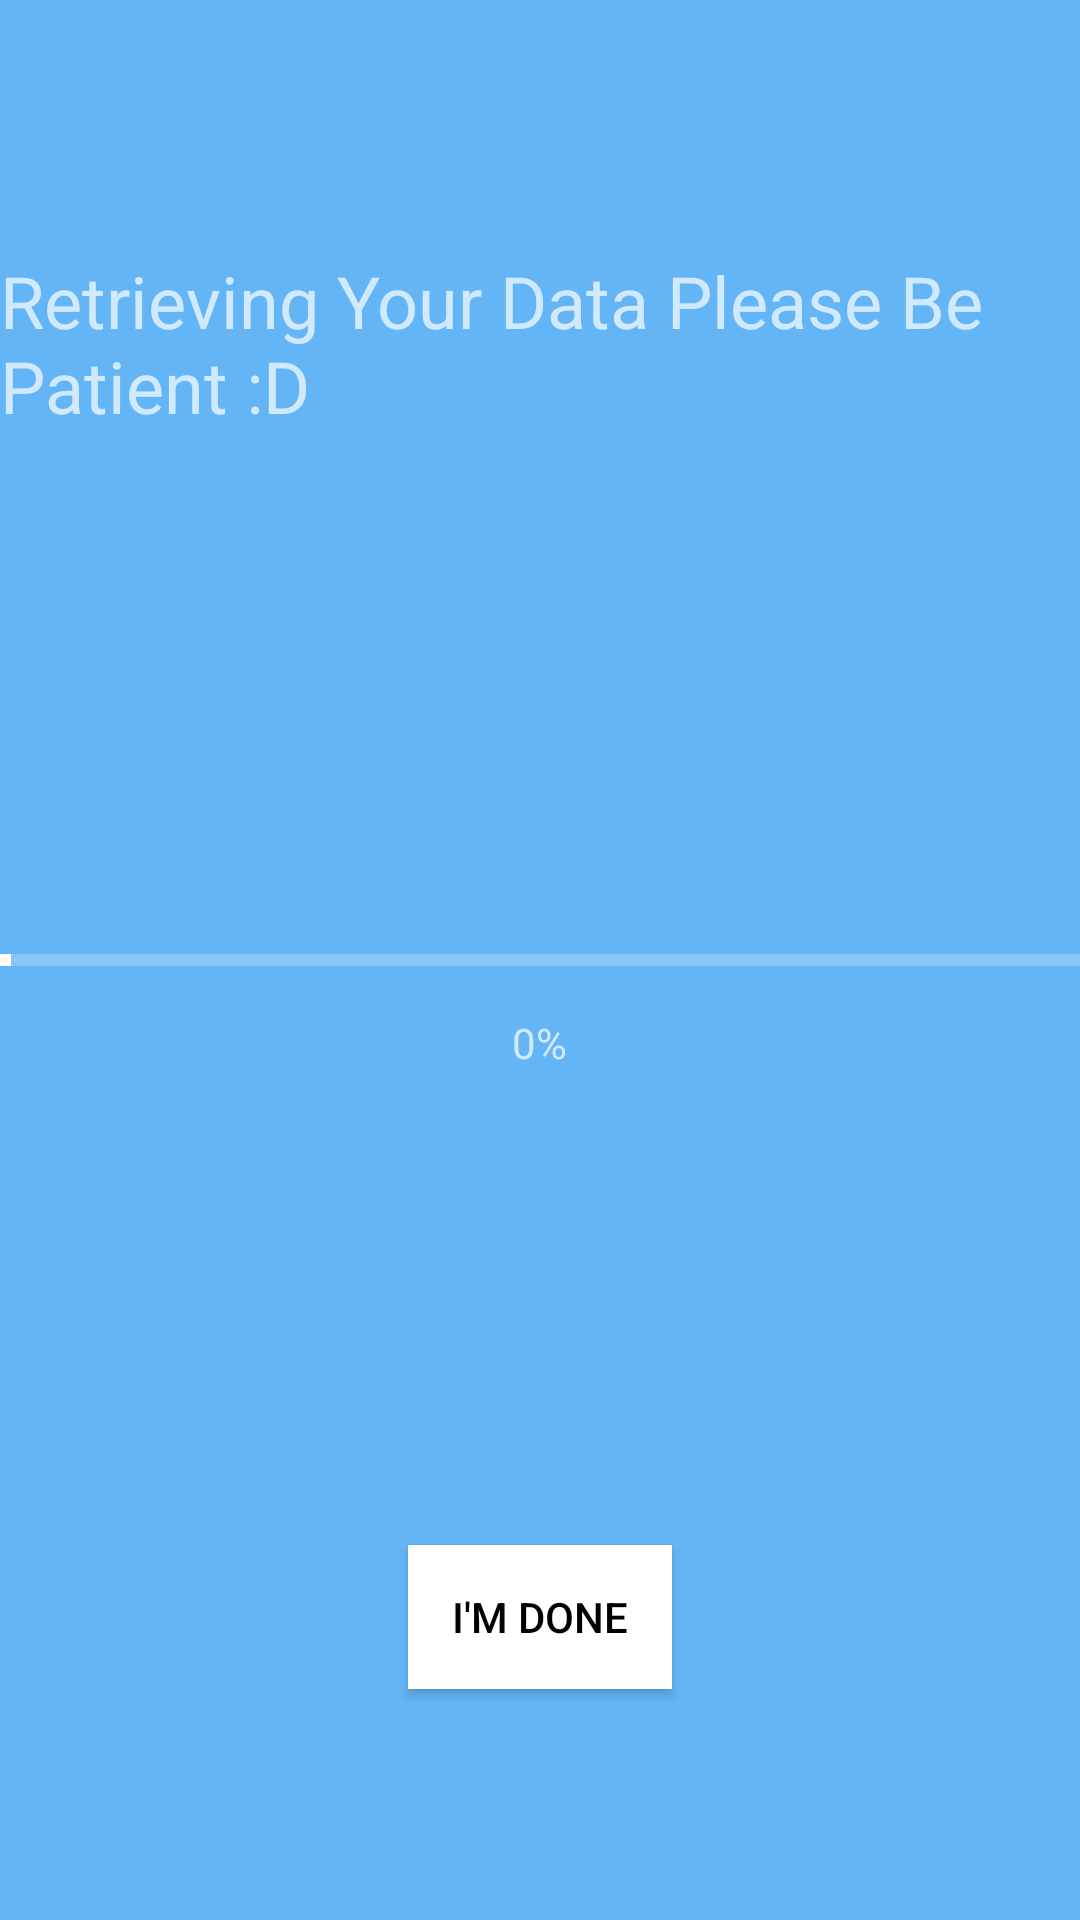

Layout XML and referenced resources for this Android screen:
<!-- AndroidManifest.xml: application theme AppTheme -->
<!-- res/layout/activity_pic_retrieve.xml -->
<RelativeLayout xmlns:android="http://schemas.android.com/apk/res/android"
    xmlns:tools="http://schemas.android.com/tools" android:layout_width="match_parent"
    android:layout_height="match_parent"
    tools:context="com.example.user.loco.PicRetrieve"
    android:background="@color/appBarC">

    <include
        android:id="@+id/app_bar"
        layout="@layout/app_bar">
    </include>

    <TextView
        android:layout_width="wrap_content"
        android:layout_height="wrap_content"
        android:text="Retrieving Your Data Please Be Patient :D"
        android:id="@+id/textView5"
        android:layout_alignParentTop="true"
        android:layout_centerHorizontal="true"
        android:layout_marginTop="84dp"
        android:textSize="24sp" />

    <ProgressBar
        android:layout_width="wrap_content"
        android:layout_height="wrap_content"
        android:id="@+id/progressBar"
        android:layout_centerVertical="true"
        android:max="100"
        style="?android:attr/progressBarStyleHorizontal"
        android:indeterminate="false"
        android:layout_alignParentStart="true"
        android:layout_alignParentEnd="true"
        android:progress="1" />

    <TextView
        android:layout_width="wrap_content"
        android:layout_height="wrap_content"
        android:text="0%"
        android:id="@+id/precTextV"
        android:layout_below="@+id/progressBar"
        android:layout_centerHorizontal="true"
        android:layout_marginTop="10dp" />

    <Button
        android:layout_width="wrap_content"
        android:layout_height="wrap_content"
        android:text="i&apos;m done"
        android:id="@+id/imdonebtn"
        android:textColor="@color/blackk"
        android:layout_alignParentBottom="true"
        android:layout_centerHorizontal="true"
        android:layout_marginBottom="77dp"
        android:background="@color/BaseColor" />
</RelativeLayout>
<!-- res/layout/app_bar.xml (included above) -->
<?xml version="1.0" encoding="utf-8"?>
<android.support.v7.widget.Toolbar xmlns:android="http://schemas.android.com/apk/res/android"
    xmlns:app="http://schemas.android.com/apk/res-auto"
    android:id="@+id/appbartab1"
    android:layout_width="match_parent"
    android:layout_height="?android:attr/actionBarSize"
  
    app:theme="@style/MyTheme"
    app:popupTheme = "@style/ThemeOverlay.AppCompat.Dark"
    android:background="@color/appBarC">

</android.support.v7.widget.Toolbar>
<!-- resources referenced by this layout -->
<resources>
  <color name="BaseColor">#ffffff</color>
  <color name="appBarC">#64b5f6</color>
  <color name="blackk">#010101</color>
  <style name="MyTheme" parent="ThemeOverlay.AppCompat.Dark">
  
          <item name="android:textColorPrimary">@color/LoCoOrange</item>
          <item name="colorPrimaryDark">@color/appc</item>
          <item name="android:textColorSecondary">@color/LoCoOrange</item>
          <item name="android:textSize">12sp</item>
  
      </style>
  <style name="AppTheme" parent="AppTheme.Base">
          <item name="android:alertDialogTheme">@style/YourAlertDialogTheme</item>
          <item name="android:windowBackground">@color/BaseColor</item>
  
  
  
  
      </style>
  <color name="LoCoOrange">#ffca28</color>
  <color name="appc">#2196f3</color>
  <style name="AppTheme.Base" parent="Theme.AppCompat.NoActionBar">
          <item name="colorPrimary">@color/BaseColor</item>
          <item name="colorPrimaryDark">@color/appc</item>
          <item name="android:textColorPrimary">@color/textColorL</item>
          <item name="colorAccent">@color/BaseColor</item>
          <item name="android:windowBackground">@color/BaseColor</item>
  
  
  
  
  
      </style>
  <style name="YourAlertDialogTheme">
      <item name="android:windowBackground">@color/appc</item>
      <item name="android:windowContentOverlay">@null</item>
      <item name="android:windowIsFloating">true</item>
      <item name="android:windowAnimationStyle">@android:style/Animation.Dialog</item>
      <item name="android:windowMinWidthMajor">@android:dimen/dialog_min_width_major</item>
      <item name="android:windowMinWidthMinor">@android:dimen/dialog_min_width_minor</item>
  
      </style>
  <color name="textColorL">#000000</color>
</resources>
